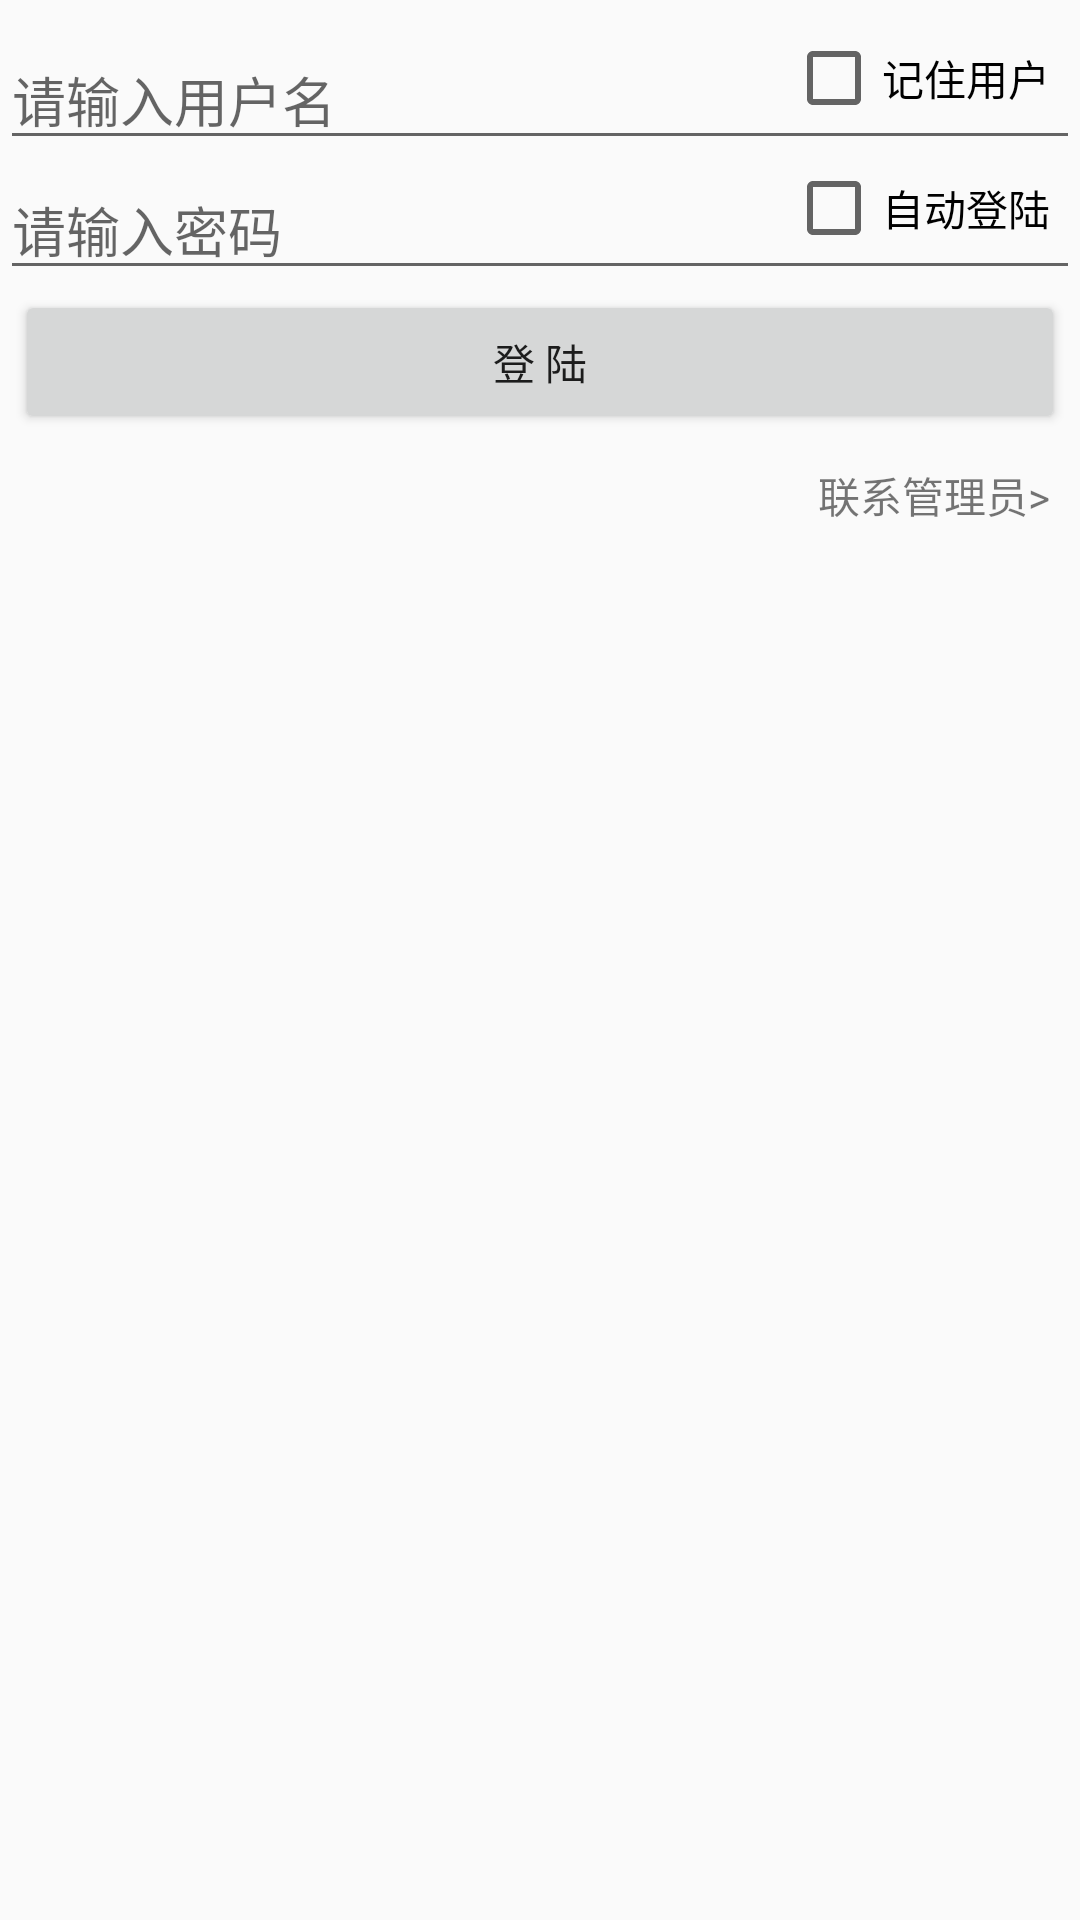

Produce the Android XML layout that renders to this screen, including the resource entries it uses.
<!-- AndroidManifest.xml: application theme AppTheme -->
<!-- res/layout/activity_login.xml -->
<?xml version="1.0" encoding="utf-8"?>
<RelativeLayout xmlns:android="http://schemas.android.com/apk/res/android"
    xmlns:app="http://schemas.android.com/apk/res-auto"
    xmlns:tools="http://schemas.android.com/tools"
    android:layout_width="match_parent"
    android:layout_height="match_parent"
    tools:context="com.dh.flowmeter.LoginActivity">

    <EditText
        android:id="@+id/et_username"
        android:layout_width="match_parent"
        android:layout_height="wrap_content"
        android:layout_marginTop="10dp"
        android:ems="10"
        android:inputType="textPersonName"
        android:hint="@string/layout_login_et_username" />

    <CheckBox
        android:id="@+id/cb_rem_username"
        android:layout_width="wrap_content"
        android:layout_height="wrap_content"
        android:layout_alignParentRight="true"
        android:layout_marginTop="10dp"
        android:paddingRight="10dp"
        android:text="@string/layout_login_cb_rem_username"/>

    <EditText
        android:id="@+id/et_password"
        android:layout_width="match_parent"
        android:layout_height="wrap_content"
        android:ems="10"
        android:layout_below="@id/et_username"
        android:inputType="numberPassword"
        android:hint="@string/layout_login_et_password"/>

    <CheckBox
        android:id="@+id/cb_auto_login"
        android:layout_width="wrap_content"
        android:layout_height="wrap_content"
        android:layout_below="@id/et_username"
        android:layout_alignParentRight="true"
        android:paddingRight="10dp"
        android:text="@string/layout_login_cb_auto"/>

    <Button
        android:id="@+id/btn_login"
        android:layout_width="match_parent"
        android:layout_height="wrap_content"
        android:layout_marginLeft="5dp"
        android:layout_marginRight="5dp"
        android:layout_below="@id/et_password"
        android:text="@string/layout_login_btn_login" />

    <TextView
        android:id="@+id/tv_call_admin"
        android:layout_width="match_parent"
        android:layout_height="wrap_content"
        android:padding="10dp"
        android:layout_below="@id/btn_login"
        android:gravity="right"
        android:text="联系管理员>"/>

</RelativeLayout>
<!-- resources referenced by this layout -->
<resources>
  <string name="layout_login_btn_login">登 陆</string>
  <string name="layout_login_cb_auto">自动登陆</string>
  <string name="layout_login_cb_rem_username">记住用户</string>
  <string name="layout_login_et_password">请输入密码</string>
  <string name="layout_login_et_username">请输入用户名</string>
  <style name="AppTheme" parent="Theme.AppCompat.Light.DarkActionBar">
          
          <item name="colorPrimary">@color/colorPrimary</item>
          <item name="colorPrimaryDark">@color/colorPrimaryDark</item>
          <item name="colorAccent">@color/colorAccent</item>
      </style>
  <!-- not gathered from this repository: default colours our renderer supplied (Android Studio template values) -->
  <color name="colorPrimary">#FF6200EE</color>
  <color name="colorPrimaryDark">#FF3700B3</color>
  <color name="colorAccent">#FF03DAC5</color>
</resources>
